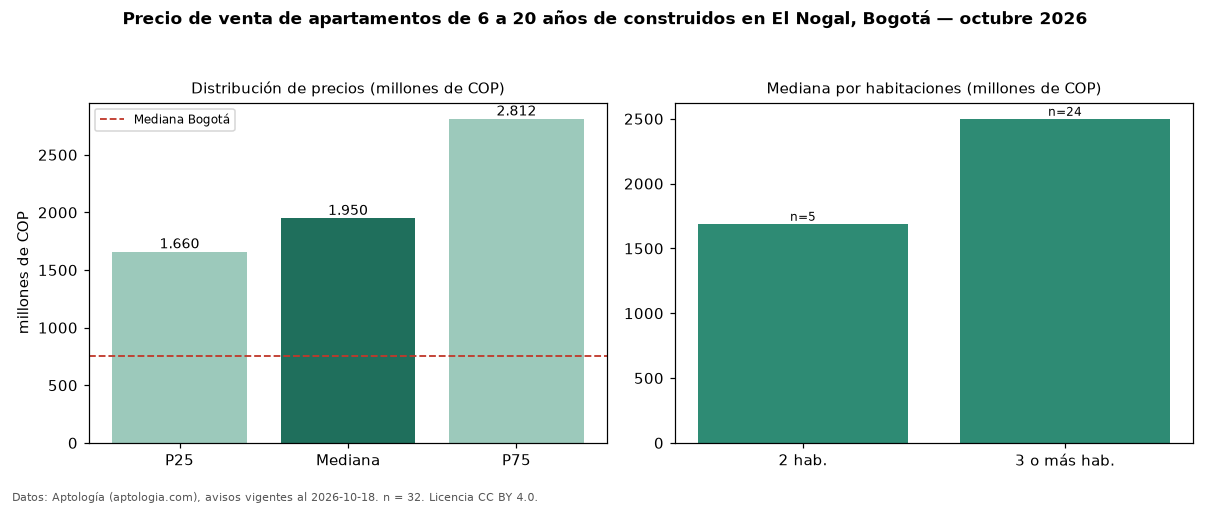

Data behind this chart, as committed beside it:
seccion, metrica, valor, moneda, n
filtro, edad2, de 6 a 20 años de construidos, , 32
precio, p25, 1660000000, COP, 32
precio, mediana, 1950000000, COP, 32
precio, p75, 2812500000, COP, 32
precio, minimo, 630000000, COP, 32
precio, maximo, 4150000000, COP, 32
m2, area_mediana_m2, 184.4, m2, 29
admin, mediana_admin_mes, 2000000, COP, 27
banos, mediana_banos, 3.5, , 
parqueadero, pct_con_parqueadero, 96.9, %, 32
estrato, estrato_mas_frecuente, 6, , 32
habitaciones, 2, 1690000000, COP, 5
habitaciones, 3+, 2500000000, COP, 24
ciudad, mediana_ciudad_referencia, 750000000, COP, 
ciudad, mediana_m2_ciudad, 7261905, COP, 
fuente, fecha_datos, 2026-10-18, , 
fuente, atribucion, https://www.aptologia.com/venta/bogota/e…, , 
fuente, licencia, CC BY 4.0, , 
